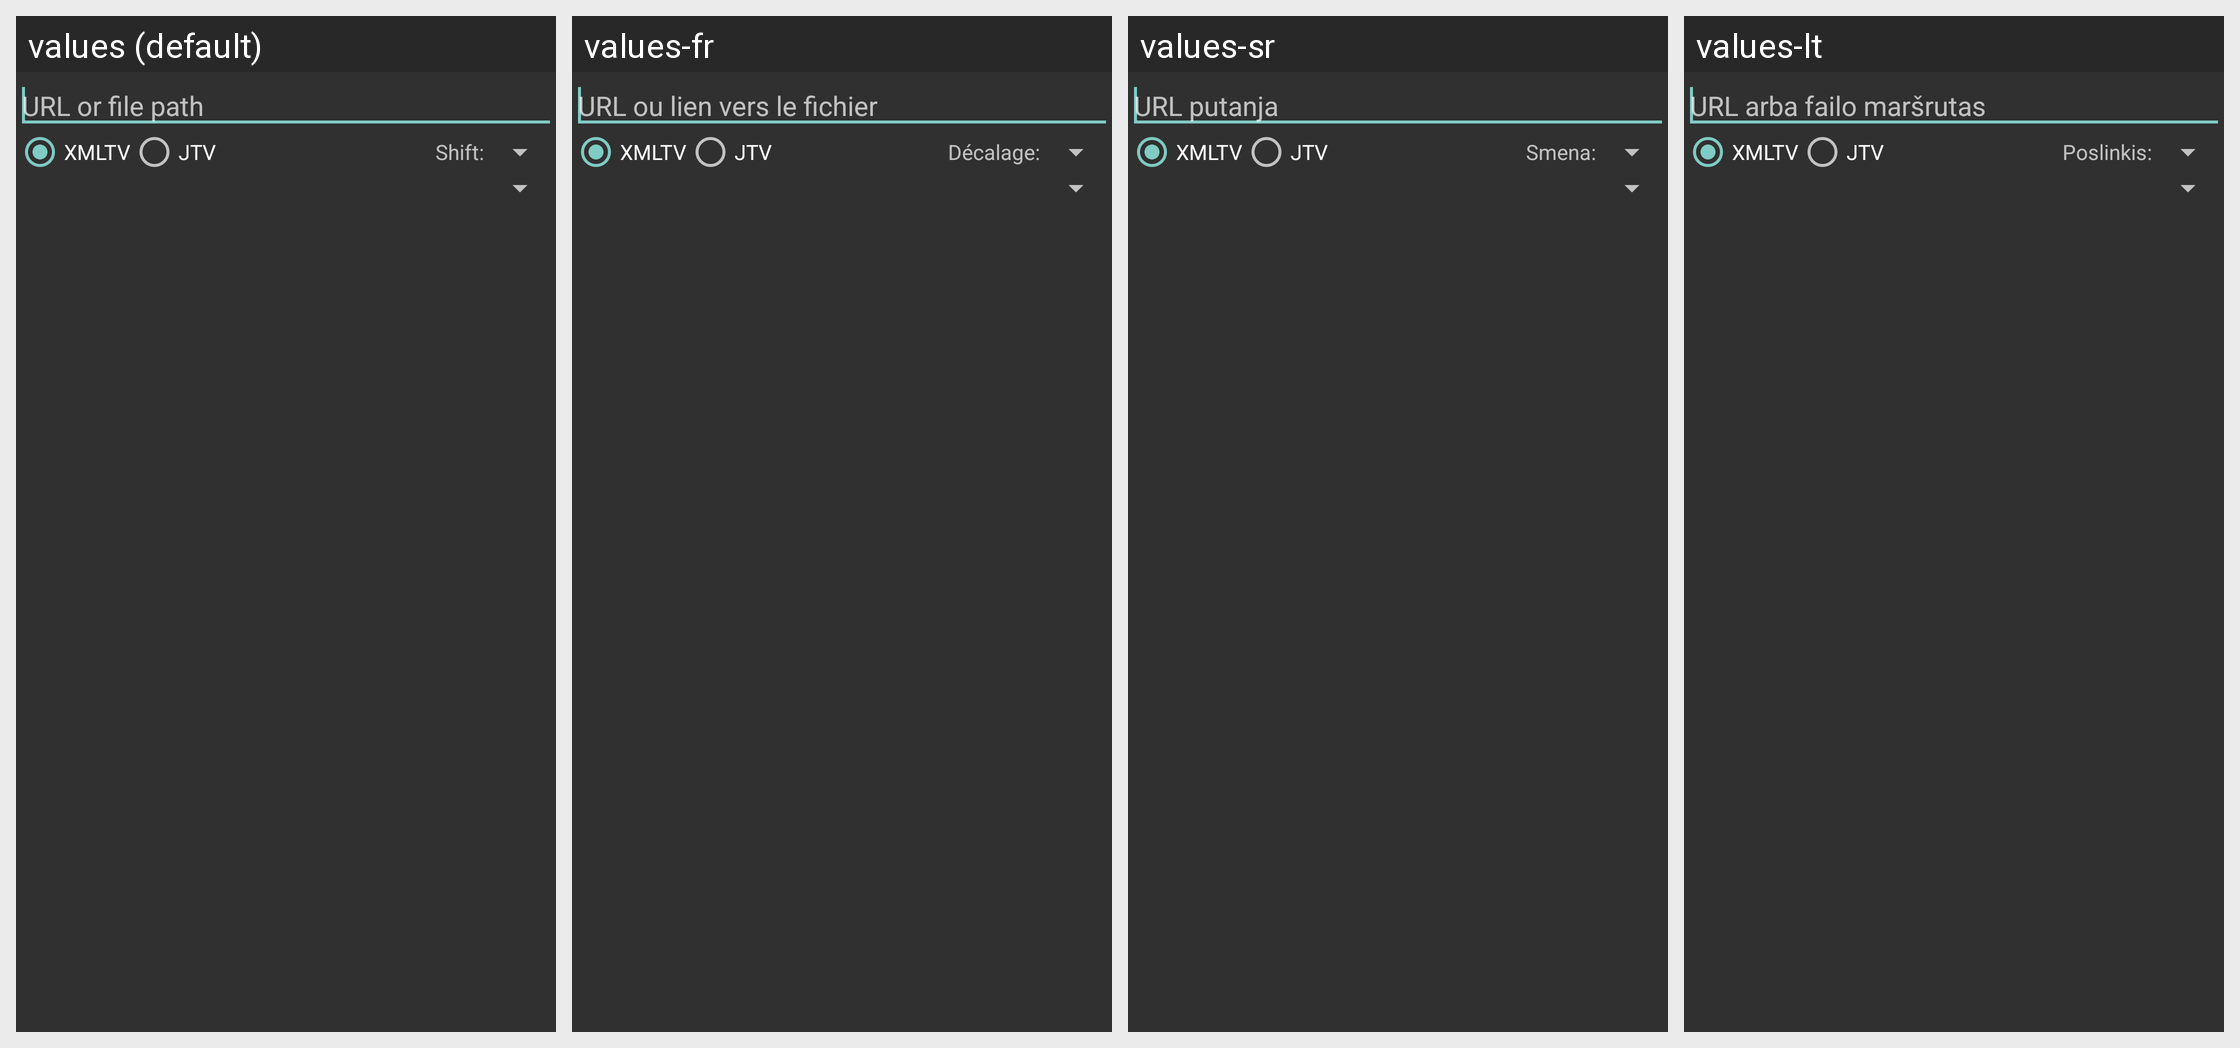

The same Android screen rendered under several of its app's locales, left to right. List the strings drawn on it with the default value and each locale's translation.
Android screen res/layout/epg_preference.xml rendered under 4 locales, left to right: values (default), values-fr, values-sr, values-lt. Device: Nexus 5 (rendered at 1080×1920; each locale shown at half size, 540×960, under a caption strip naming it); theme AppTheme.
Other locales in the repository, not shown: values-af, values-am, values-ar, values-az, values-be, values-bg, values-bn, values-bs, values-ca, values-cs, values-da, values-de, values-el, values-en-rAU, values-es, values-es-rUS, values-et, values-eu, values-fa, values-fi, values-fr-rCA, values-gl, values-gu, values-hi, values-hr, values-hu, values-hy, values-in, values-is, values-it, values-iw, values-ja, values-ka, values-kk, values-km, values-kn, values-ko, values-ku, values-ky, values-lo, values-lv, values-mk, values-ml, values-mn, values-mr, values-ms, values-my, values-nb, values-ne, values-nl, values-pa, values-pl, values-pt, values-pt-rPT, values-ro, values-ru, values-si, values-sk, values-sl, values-sq, values-sv, values-sw, values-ta, values-te, values-th, values-tl, values-tr, values-uk, values-ur, values-uz, values-vi, values-zh, values-zh-rCN, values-zh-rHK, values-zh-rTW, values-zu.
Strings drawn on this screen, with the default value and each locale's value (text and hints the layout hard-codes, and strings that could not be matched under every locale, appear in the picture but are not listed):

pref_general_summary_epg
  values: URL or file path
  values-fr: URL ou lien vers le fichier
  values-sr: URL putanja
  values-lt: URL arba failo maršrutas

epg_format_xmltv
  values: XMLTV
  values-fr: XMLTV  [not translated; the default value is used]
  values-sr: XMLTV  [not translated; the default value is used]
  values-lt: XMLTV  [not translated; the default value is used]

epg_format_jtv
  values: JTV
  values-fr: JTV  [not translated; the default value is used]
  values-sr: JTV  [not translated; the default value is used]
  values-lt: JTV  [not translated; the default value is used]

text_epg_shift
  values: Shift:
  values-fr: Décalage:
  values-sr: Smena:
  values-lt: Poslinkis:
